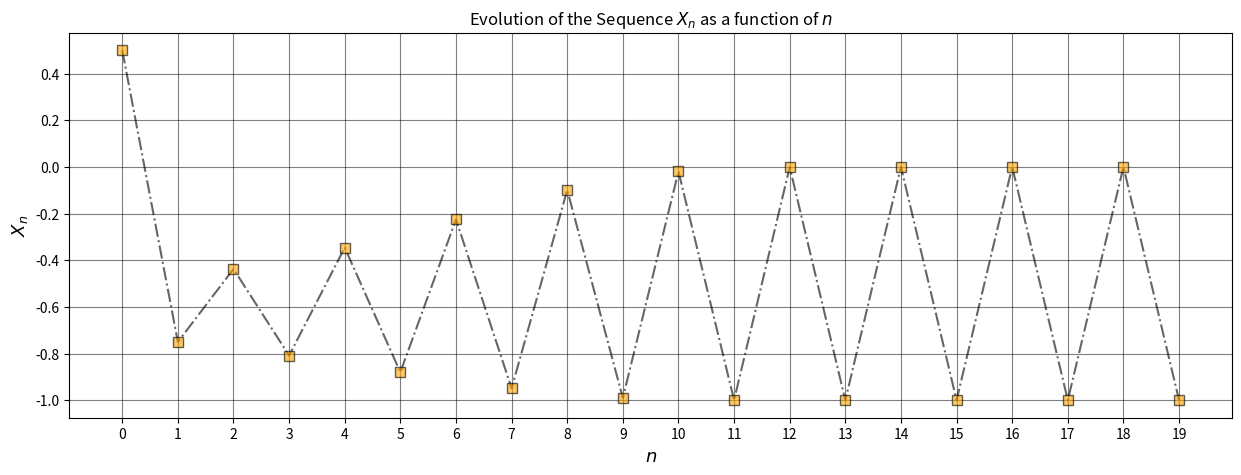
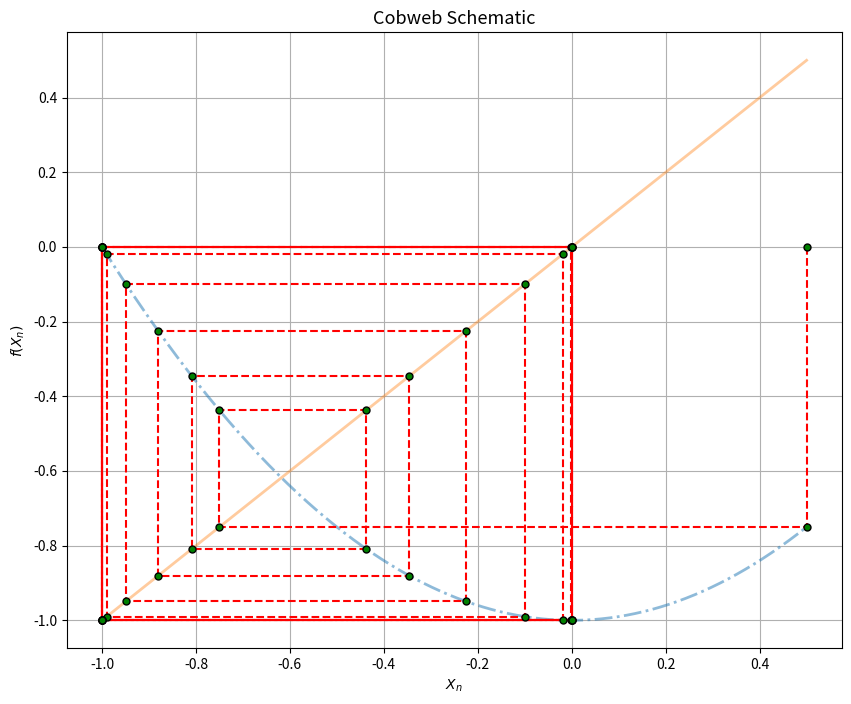

Python code for these plots, in order:
"""
Created on Wed Nov 18 22:30:22 2020

[redacted]

This is a project that computes the plot of the evolution of a
one-dimensional difference equation of the form X_{n+1} = F(X_n, n)
given an initial condition. The script also reveals the associated Cobweb schematic.

"""

import matplotlib.pyplot as plt
import numpy as np

## -------------------------------------------------- ##

Initial_Condition = 0.5 # This variable stores the initial condition of the sequence; that is, X_0.
Data_Points = 20 # This variable stores the amount of data points the user wishes to plot.

## -------------------------------------------------- ##

def Function(x):
    # This is the function F; defined above. The user can freely change the functional form of this function.
    return x**2 - 1

def X(n):
    ## This function is using recursion to output the n-th element of the sequence X.
    if (n == 0): # At n = 0, the sequence takes the value of the initial condition.
        return Initial_Condition
    elif (n > 0): # Else, for n > 0, the sequence is evalutated recursively.
        return Function(X(n-1))

Image = [] # This array collects the values of Sequence X(n) for a pre-specified value of Data_Points.

for i in range(Data_Points): 
    # For all the data points the user wishes to plot,
    # We append the Image array with the i-th element of the Sequence; from i = 0 to i = Data_Points
    Image.append(X(i))
    
F_Domain = np.linspace(min(Image), max(Image), num = 1000) # This is the Domain of Function(x), for a given evolution of the sequence X.
    
# --------------- Plotting the Evolution of the Sequence ----------------------- #
    
fig, ax = plt.subplots(nrows = 1, ncols = 1, figsize = (15,5))
ax.grid(alpha = 0.5, color = 'black')
ax.set_ylabel(r'$X_n$', fontsize = 13)
ax.set_title(r'Evolution of the Sequence $X_n$ as a function of $n$')
ax.set_xlabel(r'$n$', fontsize = 13)
ax.set_xticks(range(Data_Points))
ax.plot(range(Data_Points), Image, 's-.k', markersize = 7, mec = 'black', mfc = 'orange', alpha = 0.6)

# ------------------------------------------------------------------------------ #

# ------------------------------- Cobweb Plot ---------------------------------- #

fig1, ax = plt.subplots(nrows = 1, ncols = 1, figsize = (10,8))
ax.grid()
ax.plot(F_Domain, Function(F_Domain), ls = '-.', lw = 2, alpha = 0.5)
ax.plot(F_Domain, F_Domain, alpha = 0.4, lw = 2)
ax.set_xlabel(r'$X_n$')
ax.set_ylabel(r'$f(X_n)$')
ax.set_title('Cobweb Schematic', fontsize = 13)

P_X = [] # This array collects all the x-coordinates of the points in the Cobweb plot.
P_Y = [] # This array collects all the y-coordinates of the points in the Cobweb plot.

for i in range(Data_Points):
    if (i == 0):
        P_X.append(Initial_Condition)
        P_X.append(Initial_Condition)
        P_Y.append(0)
        P_Y.append(Function(Initial_Condition))
    else:
        P_X.append(X(i))
        P_X.append(X(i))
        P_Y.append(X(i))
        P_Y.append(Function(X(i)))
        
ax.plot(P_X, P_Y, 'o--r', markersize = 5, mec = 'black', mfc = 'green')
